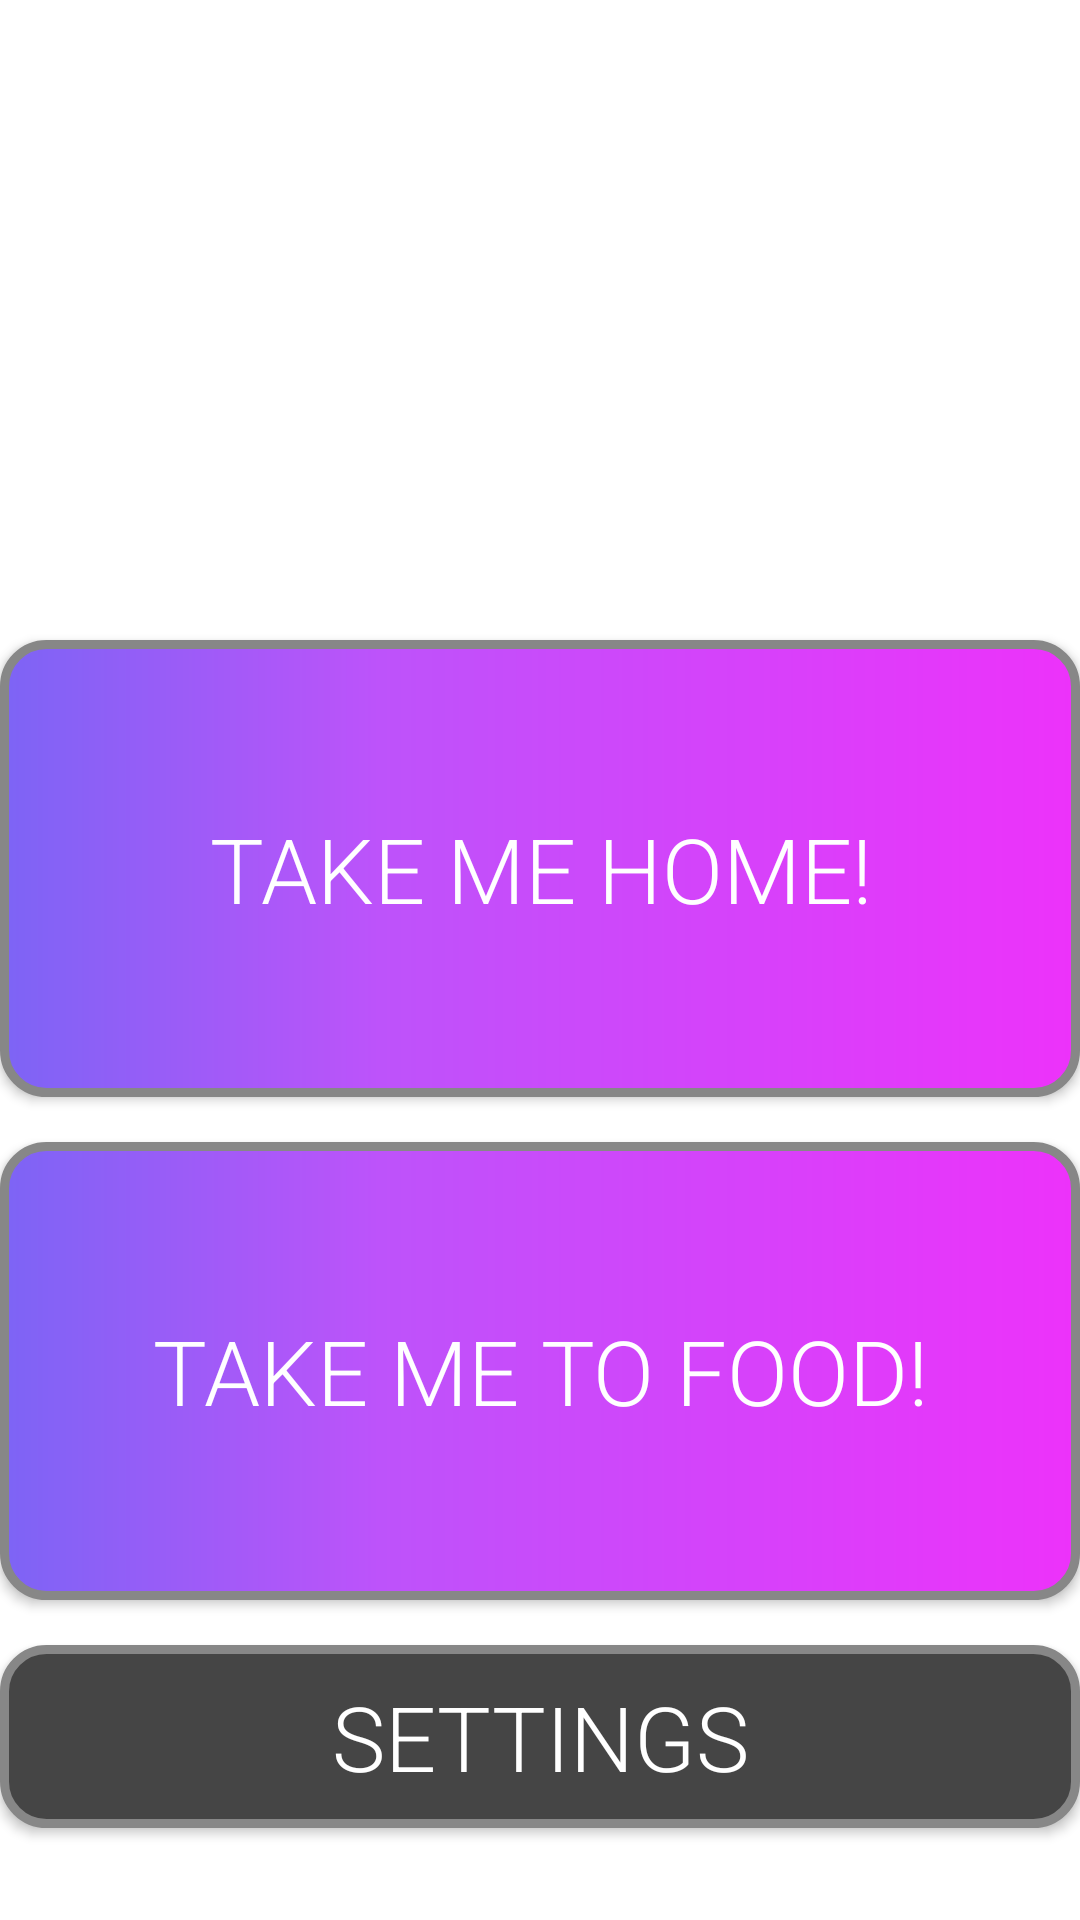

Reconstruct the res/layout file that produces this screen, plus the resources it refers to.
<!-- AndroidManifest.xml: activity theme AppTheme.Launcher -->
<!-- res/layout/activity_main.xml -->
<?xml version="1.0" encoding="utf-8"?>
<LinearLayout xmlns:android="http://schemas.android.com/apk/res/android"
    android:layout_width="match_parent"
    android:layout_height="match_parent"
    android:layout_margin="20dp"
    android:orientation="vertical"
    android:weightSum="100">

    <TextView
        android:layout_width="match_parent"
        android:layout_height="0dp"
        android:gravity="center"
        android:layout_weight="15"
        android:textSize="60dp"
        android:fontFamily="sans-serif-medium"
        android:text="Hammrd"></TextView>

    <TextView
        android:layout_width="match_parent"
        android:layout_height="0dp"
        android:gravity="center|top"
        android:layout_weight="20"
        android:textSize="35dp"
        android:fontFamily="sans-serif-medium"
        android:text="You must be faded asf to use this app...."></TextView>

    <android.widget.Button
        android:id="@+id/homeButton"
        android:layout_width="match_parent"
        android:layout_height="0dp"
        android:layout_weight="25"
        android:background="@drawable/buttongradient"
        android:fontFamily="sans-serif-light"
        android:text="Take me home!"
        android:textSize="30sp" />

    <View
        android:layout_width="wrap_content"
        android:layout_height="15dp"/>

    <android.widget.Button
        android:layout_weight="25"
        android:id="@+id/foodButton"
        android:layout_width="match_parent"
        android:layout_height="0dp"
        android:fontFamily="sans-serif-light"
        android:textSize="30sp"
        android:background="@drawable/buttongradient"
        android:text="Take me to food!" />

    <View
        android:layout_width="wrap_content"
        android:layout_height="15dp"/>

    <android.widget.Button
        android:layout_weight="10"
        android:id="@+id/settingsButton"
        android:layout_width="match_parent"
        android:layout_height="0dp"
        android:fontFamily="sans-serif-light"
        android:textSize="30sp"
        android:background="@drawable/settingsbuttongradient"
        android:text="Settings" />


</LinearLayout>
<!-- resources referenced by this layout -->
<resources>
  <!-- drawable buttongradient (drawable) -->
  <?xml version="1.0" encoding="utf-8"?>
  <shape xmlns:android="http://schemas.android.com/apk/res/android" android:shape="rectangle" >
      <corners
          android:radius="14dp"
          />
      <gradient
          android:angle="0"
          android:centerX="35%"
          android:centerColor="#BD53FA"
          android:startColor="#7D64F5"
          android:endColor="#ED32FA"
          android:type="linear"
          />
      <padding
          android:left="0dp"
          android:top="0dp"
          android:right="0dp"
          android:bottom="0dp"
          />
      <size
          android:width="270dp"
          android:height="60dp"
          />
      <stroke
          android:width="3dp"
          android:color="#878787"
          />
  </shape>
  <!-- drawable settingsbuttongradient (drawable) -->
  <?xml version="1.0" encoding="utf-8"?>
  <shape xmlns:android="http://schemas.android.com/apk/res/android" android:shape="rectangle" >
      <corners
          android:radius="14dp" />
      <padding
          android:left="0dp"
          android:top="0dp"
          android:right="0dp"
          android:bottom="0dp" />
      <size
          android:width="270dp"
          android:height="60dp" />
      <stroke
          android:width="3dp"
          android:color="#878787" />
      <solid android:color="#454545"/>
  </shape>
  <style name="AppTheme.Launcher">
          <item name="android:windowBackground">@drawable/splash_screen</item>
      </style>
  <!-- drawable splash_screen (drawable) -->
  <?xml version="1.0" encoding="utf-8"?>
  <layer-list
      xmlns:android="http://schemas.android.com/apk/res/android"
      android:opacity="opaque">
  
      <item android:drawable="@android:color/background_dark"/>
  
      <item>
          <bitmap
              android:gravity="center"
              android:src="@drawable/hammrd"/>
      </item>
  
  </layer-list>
</resources>
